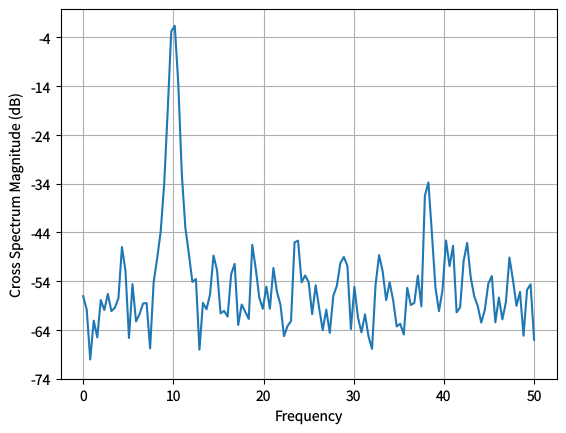

Generate this figure with matplotlib: (Note: this script raises an exception after producing the figure.)
"""csd-demo.py — reference for examples/csd-demo.lisp"""
import matplotlib
matplotlib.use('Agg')
matplotlib.rcParams['text.hinting'] = 'none'
import math
import matplotlib.pyplot as plt

n = 1024
fs = 100.0
x = [math.sin(2*math.pi*10.0*i/fs) + 0.2*(((i*37) % 97)/97.0 - 0.5)
     for i in range(n)]
y = [math.sin(2*math.pi*10.0*i/fs + 0.7) + 0.2*(((i*53) % 89)/89.0 - 0.5)
     for i in range(n)]

fig, ax = plt.subplots(figsize=(6.4, 4.8), dpi=100)
ax.csd(x, y, NFFT=256, Fs=fs)
for ext in ('png', 'svg', 'pdf'):
    fig.savefig(f'reference_images/csd-demo.{ext}')
print('Saved reference_images/csd-demo.png')
